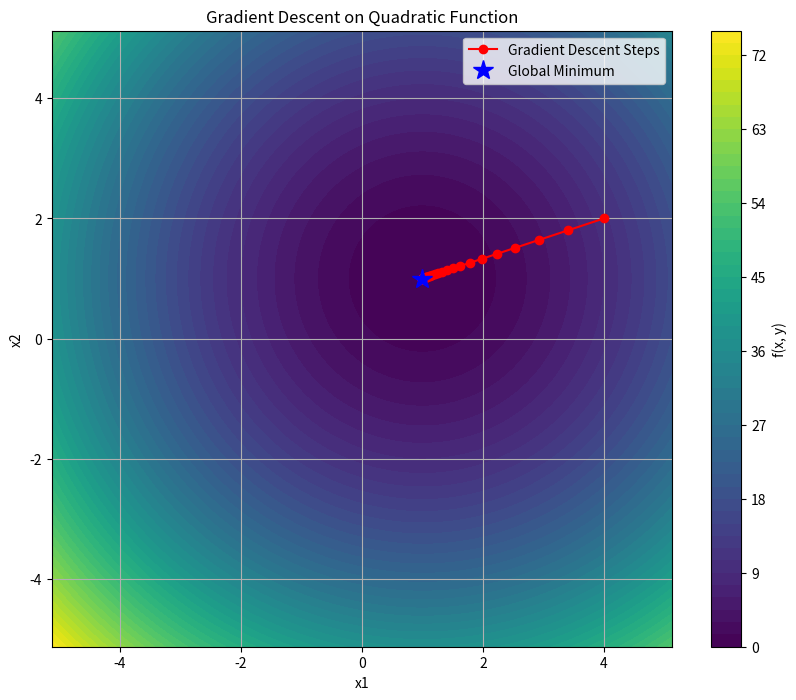
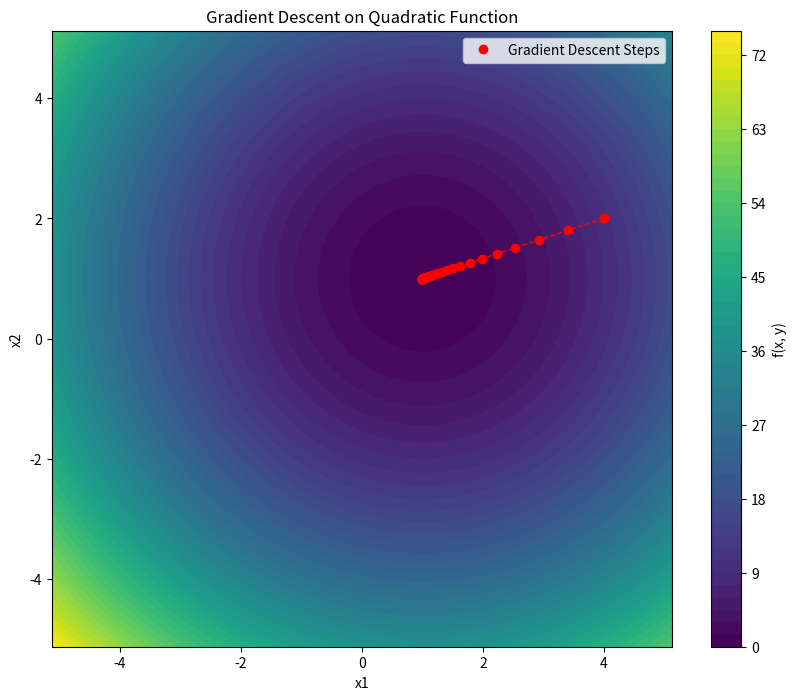
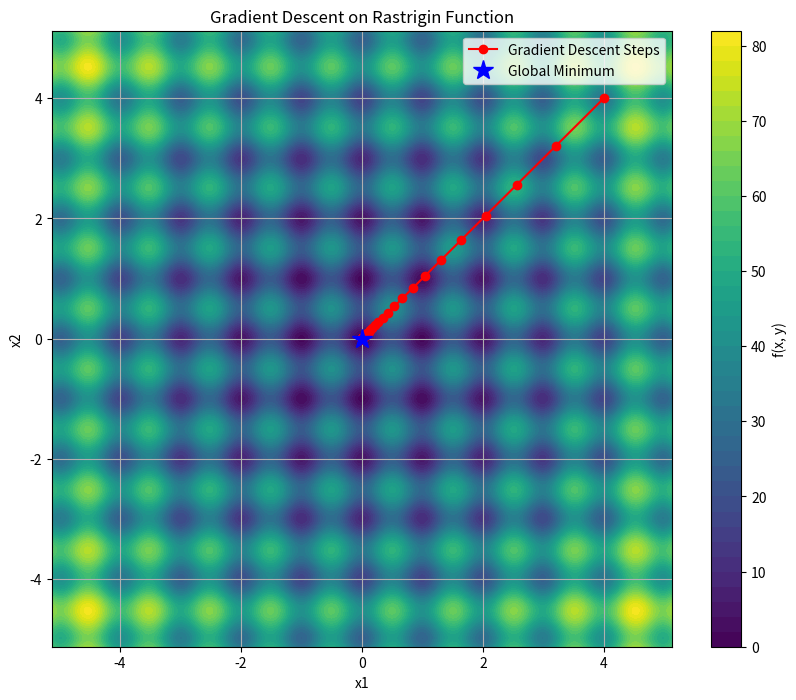
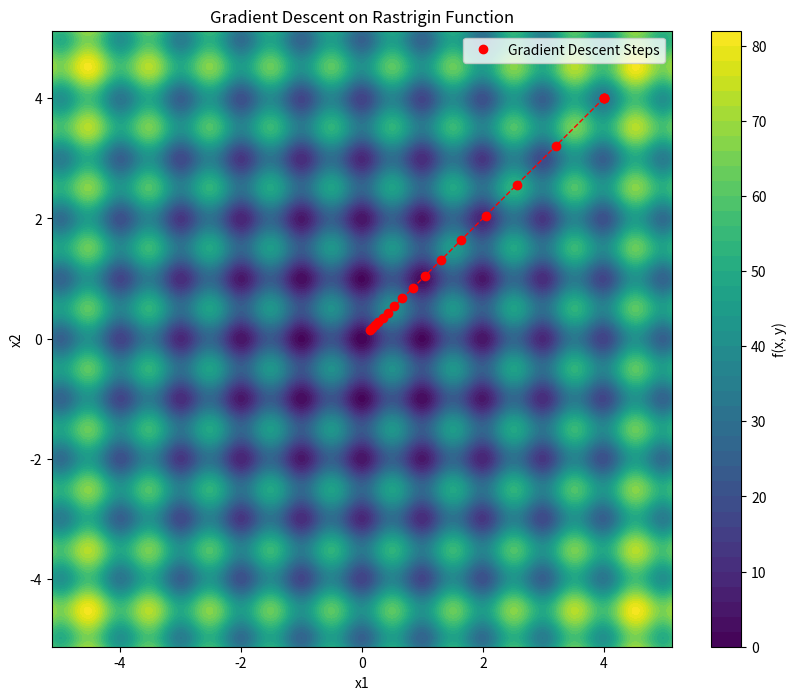
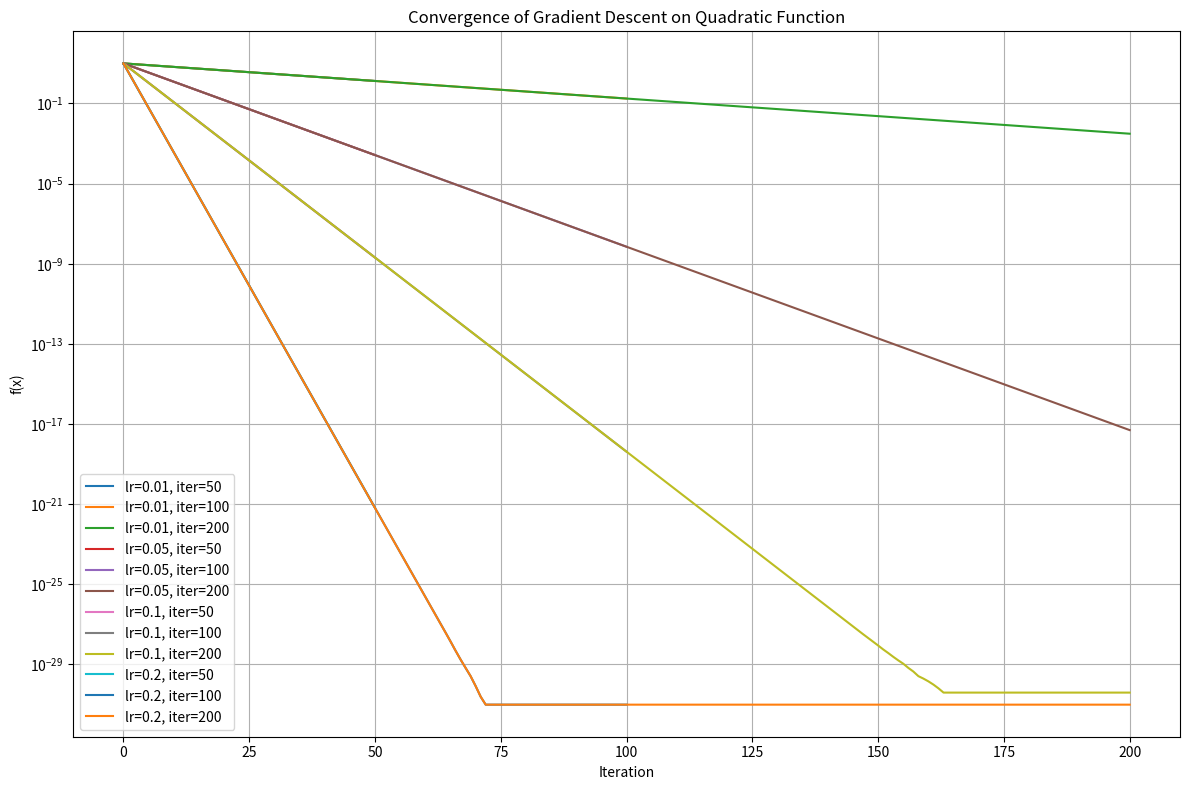
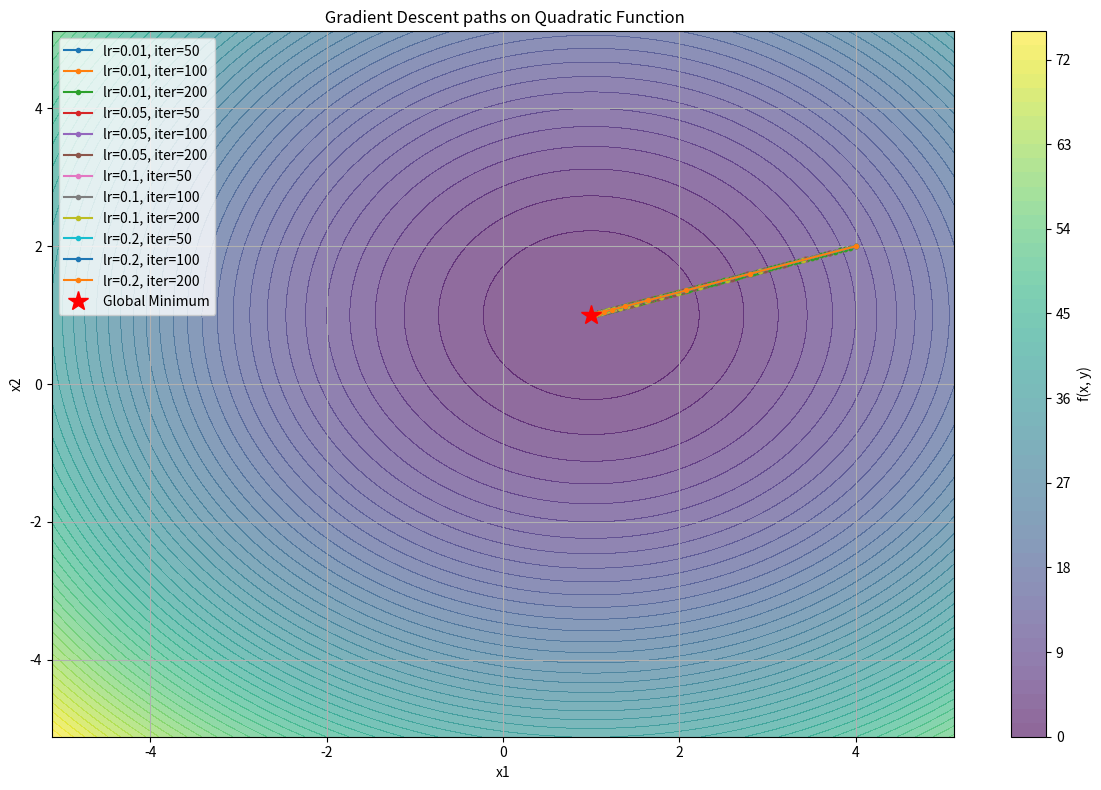
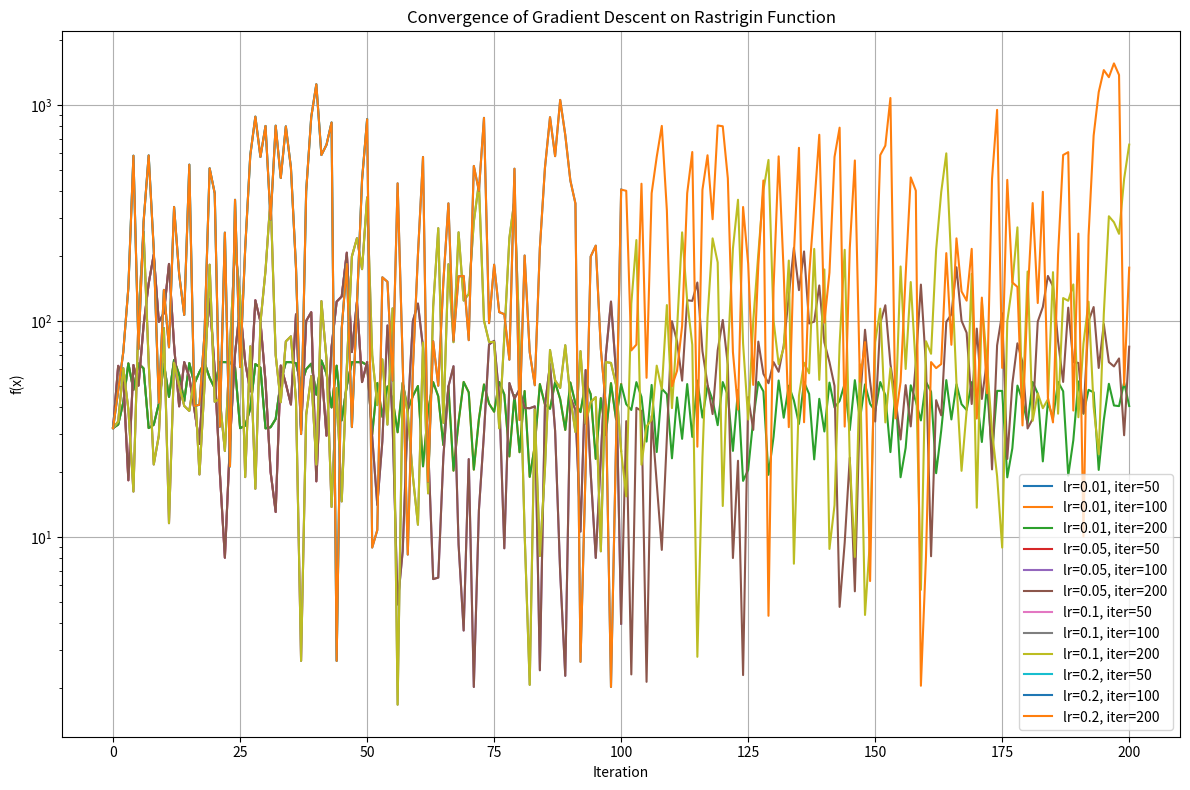
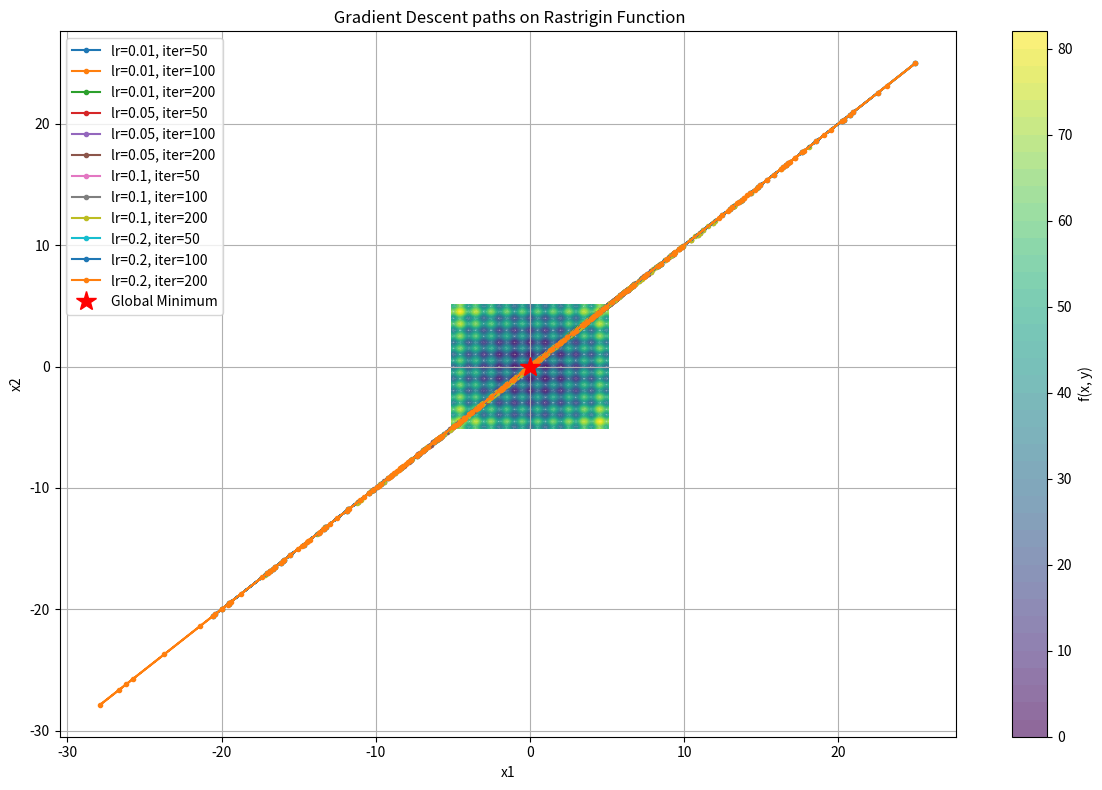

Recreate these plots in Python, in order.
import numpy as np
import matplotlib.pyplot as plt
from matplotlib import animation
from matplotlib.animation import PillowWriter
import sys


# Define the Objective Functions
def quadratic(x):
    """
    Quadratic function in N-dimensional.
    Global minimum at (1, 1, ..., 1) with value 0.

    Args:
        x (numpy.ndarray): N-dimensional input array with shape (N, ...).

    Returns:
        numpy.ndarray: Function value for each input point.
    """
    return np.sum((x - 1) ** 2, axis=0)


def rastrigin(x, A=10):
    """
    Rastrigin function in N-dimensional.
    Global minimum at (0, 0, ..., 0) with value 0.

    Args:
        x (numpy.ndarray): N-dimensional input array with shape (N, ...).
        A (float): Constant value, default is 10.

    Returns:
        numpy.ndarray: Function value for each input point.
    """
    return A * len(x) + np.sum(x ** 2 - A * np.cos(2 * np.pi * x), axis=0)

# Exact Gradient for Quadratic Function
def quadratic_gradient(x):
    return 2 * (x - 1)

# Exact Gradient for Rastrigin Function (Optional)
def rastrigin_gradient(x, A=10):
    return 2 * x + 2 * A * np.pi * np.sin(2 * np.pi * x)

# Numerical Gradient Estimation
def compute_gradient(f, x, epsilon=1e-5, *args):
    """
    Numerically estimate the gradient of function f at point x using central differences.

    Args:
        f (callable): Objective function.
        x (numpy.ndarray): Current point in 2D space.
        epsilon (float): Small perturbation value.
        *args: Additional arguments for the objective function.

    Returns:
        numpy.ndarray: Gradient vector.
    """
    grad = np.zeros_like(x)
    for i in range(len(x)):
        x_plus = np.array(x, copy=True)
        x_minus = np.array(x, copy=True)
        x_plus[i] += epsilon
        x_minus[i] -= epsilon
        grad[i] = (f(x_plus, *args) - f(x_minus, *args)) / (2 * epsilon)
    return grad


# 3. Gradient Descent Implementation

def gradient_descent(f, initial_x, learning_rate, num_iterations, *args):
    """
    Perform Gradient Descent optimization.

    Args:
        f (callable): Objective function.
        initial_x (numpy.ndarray): Starting point in 2D space.
        learning_rate (float): Learning rate.
        num_iterations (int): Number of iterations.
        *args: Additional arguments for the objective function.

    Returns:
        tuple: Optimal point, history of points visited, history of function values.
    """
    x = np.array(initial_x, dtype=float)
    history = [x.copy()]
    f_history = [f(x, *args)]
    for i in range(num_iterations):
        grad = compute_gradient(f, x, *args)
        x = x - learning_rate * grad
        history.append(x.copy())
        f_history.append(f(x, *args))
        # Print progress
        print(f"Iteration {i + 1}: x = {x}, f(x) = {f(x, *args)}")
    return x, history, f_history


# Animation Function for 2D Functions
def animate_gradient_descent_2d(f, history, func_name='Rastrigin', A=10,
                                x_range=(-5.12, 5.12), y_range=(-5.12, 5.12),
                                interval=200, save_gif=True, gif_name='gradient_descent.gif'):
    """
    Animate the Gradient Descent process on a 2D function and save as GIF.

    Args:
        f (callable): Objective function.
        history (list): History of points visited by Gradient Descent.
        func_name (str): Name of the function (for title).
        A (float): Constant value for Rastrigin function.
        x_range (tuple): Range for x-axis.
        y_range (tuple): Range for y-axis.
        interval (int): Delay between frames in milliseconds.
        save_gif (bool): Whether to save the animation as GIF.
        gif_name (str): Filename for the saved GIF.
    """
    fig, ax = plt.subplots(figsize=(10, 8))

    # Create a grid of points
    x_vals = np.linspace(x_range[0], x_range[1], 400)
    y_vals = np.linspace(y_range[0], y_range[1], 400)
    X, Y = np.meshgrid(x_vals, y_vals)

    # Compute Z values
    if func_name.lower() == 'rastrigin':
        Z = f(np.array([X, Y]), A)
    elif func_name.lower() == 'quadratic':
        Z = f(np.array([X, Y]))
    else:
        raise ValueError("Function name not recognized. Use 'Rastrigin' or 'Quadratic'.")

    # Plot contour
    contour = ax.contourf(X, Y, Z, levels=50, cmap='viridis')
    plt.colorbar(contour, ax=ax, label='f(x, y)')

    # Initialize points for Gradient Descent
    gd_points, = ax.plot([], [], 'ro', label='Gradient Descent Steps')
    gd_path, = ax.plot([], [], 'r--', linewidth=1)

    # Set plot limits and labels
    ax.set_xlim(x_range)
    ax.set_ylim(y_range)
    ax.set_title(f'Gradient Descent on {func_name} Function')
    ax.set_xlabel('x1')
    ax.set_ylabel('x2')
    ax.legend()

    # Lists to store path
    path_x, path_y = [], []

    # Update function for animation
    def update(frame):
        current_x = history[frame]
        path_x.append(current_x[0])
        path_y.append(current_x[1])
        gd_points.set_data(path_x, path_y)
        gd_path.set_data(path_x, path_y)
        return gd_points, gd_path

    # Create animation
    ani = animation.FuncAnimation(fig, update, frames=len(history),
                                  interval=interval, blit=True, repeat=False)

    # Save as GIF if required
    if save_gif:
        try:
            writer = PillowWriter(fps=1000 // interval)
            ani.save(gif_name, writer=writer)
            print(f"Animation saved as {gif_name}")
        except Exception as e:
            print(f"Error saving animation: {e}")

    plt.show()


# Static Plot for Quadratic Function with Gradient Descent Steps
def plot_gradient_descent_2d(f, history, func_name='Rastrigin', A=10,
                                x_range=(-5.12, 5.12), y_range=(-5.12, 5.12)):
    """
    Plot the Objective function with Gradient Descent steps.

    Args:
        history (list): History of points visited by Gradient Descent.
    """
    fig, ax = plt.subplots(figsize=(10, 8))

    # Create a grid of points
    x_vals = np.linspace(x_range[0], x_range[1], 400)
    y_vals = np.linspace(y_range[0], y_range[1], 400)
    X, Y = np.meshgrid(x_vals, y_vals)

    # Compute Z values
    if func_name.lower() == 'rastrigin':
        Z = f(np.array([X, Y]), A)
    elif func_name.lower() == 'quadratic':
        Z = f(np.array([X, Y]))
    else:
        raise ValueError("Function name not recognized. Use 'Rastrigin' or 'Quadratic'.")

    # Plot contour
    contour = ax.contourf(X, Y, Z, levels=50, cmap='viridis')
    plt.colorbar(contour, ax=ax, label='f(x, y)')

    # Extract history points
    history = np.array(history)
    path_x = history[:, 0]
    path_y = history[:, 1]

    # Plot Gradient Descent steps
    ax.plot(path_x, path_y, 'ro-', label='Gradient Descent Steps')

    # Mark the minimum
    if func_name.lower() == 'rastrigin':
        ax.plot(0, 0, 'b*', markersize=15, label='Global Minimum')
    elif func_name.lower() == 'quadratic':
        ax.plot(1, 1, 'b*', markersize=15, label='Global Minimum')


    # Set plot limits and labels
    ax.set_xlim(x_range)
    ax.set_ylim(y_range)
    ax.set_title(f'Gradient Descent on {func_name} Function')
    ax.set_xlabel('x1')
    ax.set_ylabel('x2')
    ax.legend()
    ax.grid(True)

    plt.show()


# Main Function to Execute the Process
def main():
    """
    Main function to execute Gradient Descent on Quadratic and Rastrigin functions.
    """
    # Optimize Quadratic Function
    print("=== Optimizing Quadratic Function ===")
    quadratic_initial_x = np.array([4.0, 2.0])  # Starting point
    quadratic_learning_rate = 0.1  # Learning rate
    quadratic_num_iterations = 100  # Number of iterations

    # Perform Gradient Descent on Quadratic Function
    quadratic_optimal_x, quadratic_history, f_history = gradient_descent(
        quadratic, quadratic_initial_x, quadratic_learning_rate, quadratic_num_iterations
    )

    print(f"\nQuadratic Function Optimal x found: {quadratic_optimal_x}")
    print(f"Minimum value of Quadratic f(x): {quadratic(quadratic_optimal_x)}")

    # Plot Quadratic Function with Gradient Descent Steps
    plot_gradient_descent_2d(quadratic, quadratic_history, func_name='Quadratic', A=10)
    # Animate Gradient Descent on Quadratic Function
    animate_gradient_descent_2d(
        quadratic, quadratic_history, func_name='Quadratic', A=10,
        gif_name='gradient_descent_quadratic.gif'
    )

    # Optimize Rastrigin Function
    print("\n=== Optimizing Rastrigin Function ===")
    rastrigin_initial_x = np.array([4.0, 4.0])  # Starting point
    rastrigin_learning_rate = 0.1  # Learning rate
    rastrigin_num_iterations = 100  # Number of iterations
    A = 10  # Constant for Rastrigin

    # Perform Gradient Descent on Rastrigin Function
    rastrigin_optimal_x, rastrigin_history, f_history = gradient_descent(
        rastrigin, rastrigin_initial_x, rastrigin_learning_rate, rastrigin_num_iterations, A
    )

    print(f"\nRastrigin Function Optimal x found: {rastrigin_optimal_x}")
    print(f"Minimum value of Rastrigin f(x): {rastrigin(rastrigin_optimal_x, A)}")

    # Plot Rastrigin Function with Gradient Descent Steps
    plot_gradient_descent_2d(rastrigin, rastrigin_history, func_name='Rastrigin', A=A)
    # Animate Gradient Descent on Rastrigin Function
    animate_gradient_descent_2d(
        rastrigin, rastrigin_history, func_name='Rastrigin', A=A,
        gif_name='gradient_descent_rastrigin.gif'
    )


if __name__ == "__main__":
    main()

# Task 16. Experiment basic Gradient Descent
# Run Experiments
def run_experiments(f, initial_x, learning_rates, num_iterations_list, func_name='Quadratic', A=10):
    results = {}
    for lr in learning_rates:
        results[lr] = {}
        for num_iter in num_iterations_list:
            print(f"\n--- Gradient Descent s lr={lr}, iteracije={num_iter} ---")
            optimal_x, history, f_history = gradient_descent(
                f, initial_x, learning_rate=lr, num_iterations=num_iter
            )
            results[lr][num_iter] = {
                'optimal_x': optimal_x,
                'history': history,
                'f_history': f_history
            }
    return results

# Plot Convergence
def plot_convergence(results, learning_rates, num_iterations_list, func_name='Quadratic'):
    plt.figure(figsize=(12, 8))
    for lr in learning_rates:
        for num_iter in num_iterations_list:
            f_history = results[lr][num_iter]['f_history']
            plt.plot(f_history, label=f'lr={lr}, iter={num_iter}')
    plt.yscale('log')
    plt.xlabel('Iteration')
    plt.ylabel('f(x)')
    plt.title(f'Convergence of Gradient Descent on {func_name} Function')
    plt.legend()
    plt.grid(True)
    plt.tight_layout()
    plt.show()

# Plot Optimization Paths
def plot_optimization_paths(f, results, learning_rates, num_iterations_list, initial_x, func_name='Quadratic', A=10):
    plt.figure(figsize=(12, 8))

    # Create a grid of points
    x_vals = np.linspace(-5.12, 5.12, 400)
    y_vals = np.linspace(-5.12, 5.12, 400)
    X, Y = np.meshgrid(x_vals, y_vals)

    if func_name.lower() == 'rastrigin':
        Z = f(np.array([X, Y]), A)
        minimum = np.array([0, 0])
    elif func_name.lower() == 'quadratic':
        Z = f(np.array([X, Y]))
        minimum = np.array([1, 1])
    else:
        raise ValueError("Function name not recognized. Use 'Rastrigin' or 'Quadratic'.")

    # Plot kontura
    contour = plt.contourf(X, Y, Z, levels=50, cmap='viridis', alpha=0.6)
    plt.colorbar(contour, label='f(x, y)')

    # Points plot
    for lr in learning_rates:
        for num_iter in num_iterations_list:
            history = np.array(results[lr][num_iter]['history'])
            plt.plot(history[:, 0], history[:, 1], marker='o', markersize=3, label=f'lr={lr}, iter={num_iter}')

    # Mark the minimum
    plt.plot(minimum[0], minimum[1], 'r*', markersize=15, label='Global Minimum')

    plt.xlabel('x1')
    plt.ylabel('x2')
    plt.title(f' Gradient Descent paths on {func_name} Function')
    plt.legend()
    plt.grid(True)
    plt.tight_layout()
    plt.show()

# Main Function to Execute Experiments
def main():
    # Experiment Parameters
    learning_rates = [0.01, 0.05, 0.1, 0.2]
    num_iterations_list = [50, 100, 200]

    # Experiment on Quadratic Function
    print("=== Experiment: Quadratic Function ===")
    quadratic_initial_x = np.array([4.0, 2.0])  # Starting point
    quadratic_results = run_experiments(
        f=quadratic,
        initial_x=quadratic_initial_x,
        learning_rates=learning_rates,
        num_iterations_list=num_iterations_list,
        func_name='Quadratic'
    )

    # Convergence plot
    plot_convergence(quadratic_results, learning_rates, num_iterations_list, func_name='Quadratic')

    # Path optimization plot
    plot_optimization_paths(
        f=quadratic,
        results=quadratic_results,
        learning_rates=learning_rates,
        num_iterations_list=num_iterations_list,
        initial_x=quadratic_initial_x,
        func_name='Quadratic'
    )

    # Experiment on Rastrigin Function
    print("\n=== Experiment: Rastrigin Function ===")
    rastrigin_initial_x = np.array([4.0, 4.0]) # Starting point
    A = 10  # Constant for Rastrigin
    rastrigin_results = run_experiments(
        f=rastrigin,
        initial_x=rastrigin_initial_x,
        learning_rates=learning_rates,
        num_iterations_list=num_iterations_list,
        func_name='Rastrigin',
        A=A
    )

    # Convergence plot
    plot_convergence(rastrigin_results, learning_rates, num_iterations_list, func_name='Rastrigin')

    # Path optimization plot
    plot_optimization_paths(
        f=rastrigin,
        results=rastrigin_results,
        learning_rates=learning_rates,
        num_iterations_list=num_iterations_list,
        initial_x=rastrigin_initial_x,
        func_name='Rastrigin',
        A=A
    )


if __name__ == "__main__":
    main()